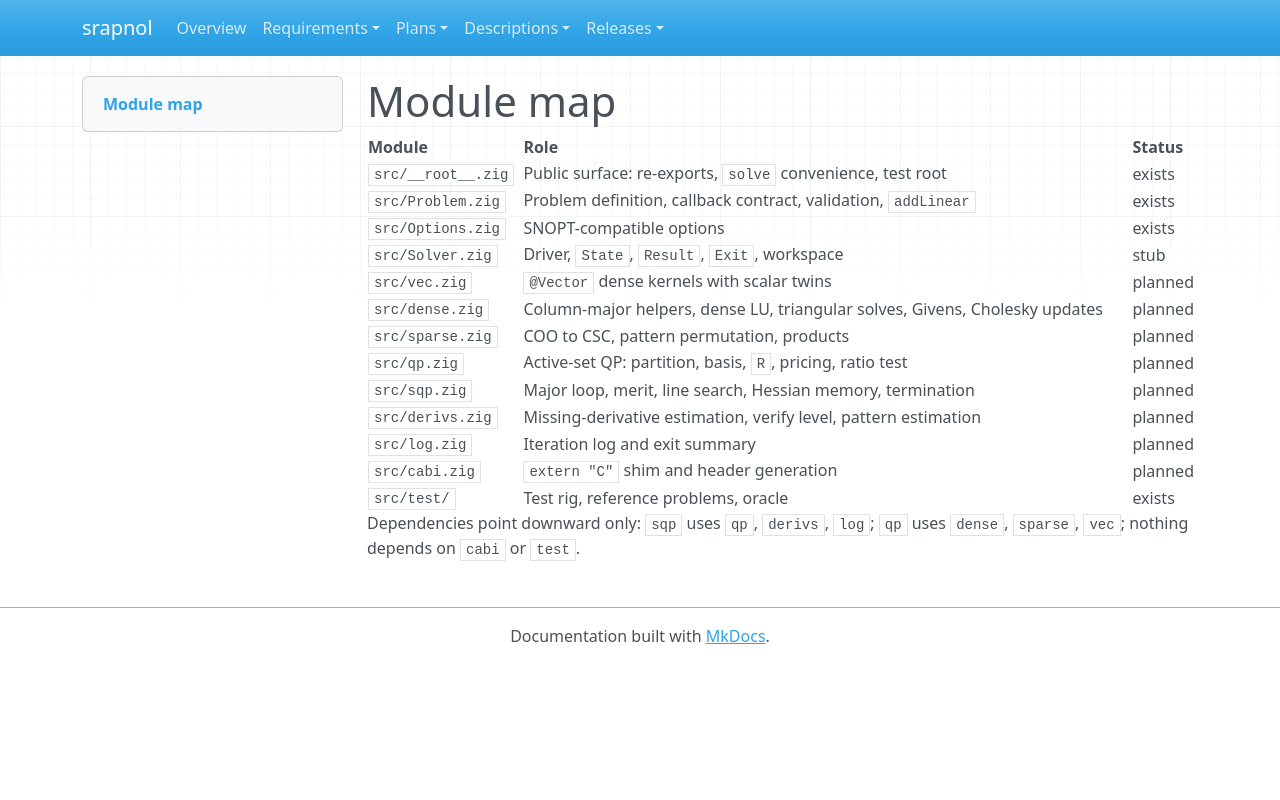

repository: emanspeaks/srapnol · page: des/DES-006/index.html · generator: mkdocs

---
active: true
category: design
derived: false
level: 3.1
links:
- SRS-057: vQ9Wqp2ozLMJ5ni5xnBfnBXEMgd_4DmOR385V8nPoCE=
- SRS-097: 9pUOtml6GqsFcrNRbKg-WC-GUMN8AelYjgOkmZtROLA=
normative: true
ref: ''
references:
- path: src/__root__.zig
  type: file
- path: src/Problem.zig
  type: file
- path: src/Options.zig
  type: file
- path: src/Solver.zig
  type: file
reviewed: b70ZCXvcwqn65HM2O1vJoeF0hkLdtnaFUUGlZQ5Hbf0=
status: surface
verification-method: Inspection
---

# Module map

| Module | Role | Status |
| --- | --- | --- |
| `src/__root__.zig` | Public surface: re-exports, `solve` convenience, test root | exists |
| `src/Problem.zig` | Problem definition, callback contract, validation, `addLinear` | exists |
| `src/Options.zig` | SNOPT-compatible options | exists |
| `src/Solver.zig` | Driver, `State`, `Result`, `Exit`, workspace | stub |
| `src/vec.zig` | `@Vector` dense kernels with scalar twins | planned |
| `src/dense.zig` | Column-major helpers, dense LU, triangular solves, Givens, Cholesky updates | planned |
| `src/sparse.zig` | COO to CSC, pattern permutation, products | planned |
| `src/qp.zig` | Active-set QP: partition, basis, `R`, pricing, ratio test | planned |
| `src/sqp.zig` | Major loop, merit, line search, Hessian memory, termination | planned |
| `src/derivs.zig` | Missing-derivative estimation, verify level, pattern estimation | planned |
| `src/log.zig` | Iteration log and exit summary | planned |
| `src/cabi.zig` | `extern "C"` shim and header generation | planned |
| `src/test/` | Test rig, reference problems, oracle | exists |

Dependencies point downward only: `sqp` uses `qp`, `derivs`, `log`; `qp` uses `dense`,
`sparse`, `vec`; nothing depends on `cabi` or `test`.
